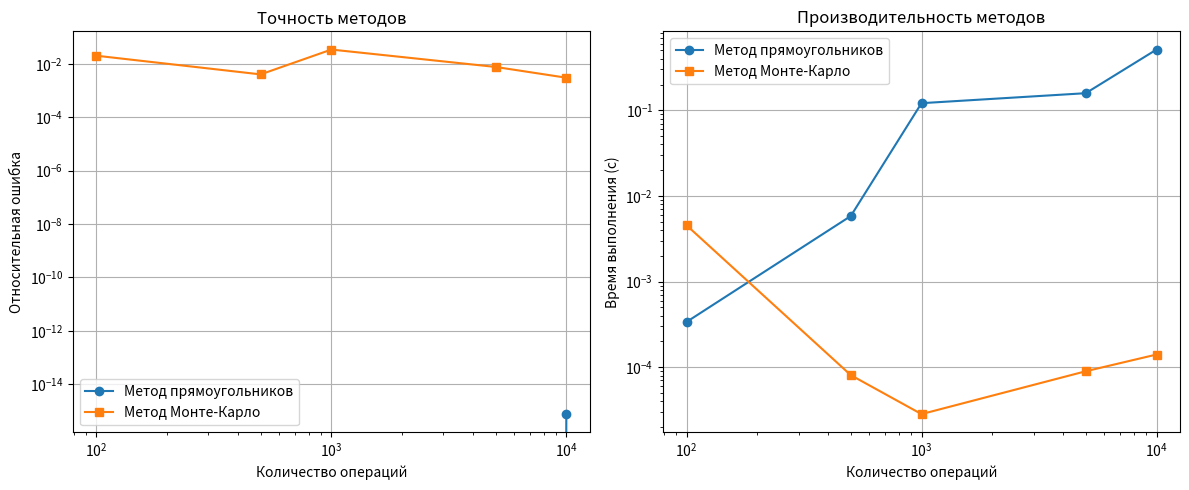

This chart was generated by the following Python code:
import numpy as np
import matplotlib.pyplot as plt
import time

# Точное значение площади
def exact_area():
    return np.sqrt(3)/4

# Оптимизированный метод прямоугольников (без создания больших массивов)
def optimized_rectangle_method(n):
    h = np.sqrt(3)/2
    dx = 1.0 / n
    dy = h / n
    area = 0.0
    
    # Разбиваем на блоки, чтобы избежать переполнения памяти
    block_size = 1000
    for i in range(0, n, block_size):
        for j in range(0, n, block_size):
            # Создаем маленькие блоки
            x_blocks = min(block_size, n - i)
            y_blocks = min(block_size, n - j)
            
            x = np.linspace(i*dx, (i+x_blocks)*dx, x_blocks, endpoint=False) + dx/2
            y = np.linspace(j*dy, (j+y_blocks)*dy, y_blocks, endpoint=False) + dy/2
            
            X, Y = np.meshgrid(x, y)
            mask = (Y <= np.sqrt(3)*X) & (Y <= np.sqrt(3)*(1 - X)) & (Y <= h)
            area += np.sum(mask) * dx * dy
    
    return area

# Оптимизированный метод Монте-Карло
def optimized_monte_carlo(n):
    h = np.sqrt(3)/2
    x = np.random.rand(n)
    y = h * np.random.rand(n)
    inside = np.sum((y <= np.sqrt(3)*x) & (y <= np.sqrt(3)*(1 - x)))
    return (1 * h) * inside / n

# Параметры исследования (уменьшены для разумного времени выполнения)
n_values = [100, 500, 1000, 5000, 10000]
exact = exact_area()

# Измеряем производительность
def benchmark(method, n_values):
    times = []
    errors = []
    for n in n_values:
        start = time.perf_counter()
        area = method(n)
        times.append(time.perf_counter() - start)
        errors.append(abs(area - exact)/exact)
    return times, errors

print("Вычисление методом прямоугольников...")
rect_times, rect_errors = benchmark(optimized_rectangle_method, n_values)

print("Вычисление методом Монте-Карло...")
mc_times, mc_errors = benchmark(optimized_monte_carlo, n_values)

# Вывод результатов
print("\nТочное значение площади:", exact)
print("\nСравнение производительности:")
print(f"{'n':>8} {'Прям. время':>12} {'Прям. ошибка':>12} {'MC время':>12} {'MC ошибка':>12}")
for i, n in enumerate(n_values):
    print(f"{n:>8} {rect_times[i]:>12.4f} {rect_errors[i]:>12.2e} {mc_times[i]:>12.4f} {mc_errors[i]:>12.2e}")

# Построение графиков
plt.figure(figsize=(12, 5))

plt.subplot(1, 2, 1)
plt.loglog(n_values, rect_errors, 'o-', label='Метод прямоугольников')
plt.loglog(n_values, mc_errors, 's-', label='Метод Монте-Карло')
plt.xlabel('Количество операций')
plt.ylabel('Относительная ошибка')
plt.title('Точность методов')
plt.legend()
plt.grid(True)

plt.subplot(1, 2, 2)
plt.loglog(n_values, rect_times, 'o-', label='Метод прямоугольников')
plt.loglog(n_values, mc_times, 's-', label='Метод Монте-Карло')
plt.xlabel('Количество операций')
plt.ylabel('Время выполнения (с)')
plt.title('Производительность методов')
plt.legend()
plt.grid(True)

plt.tight_layout()
plt.show()
